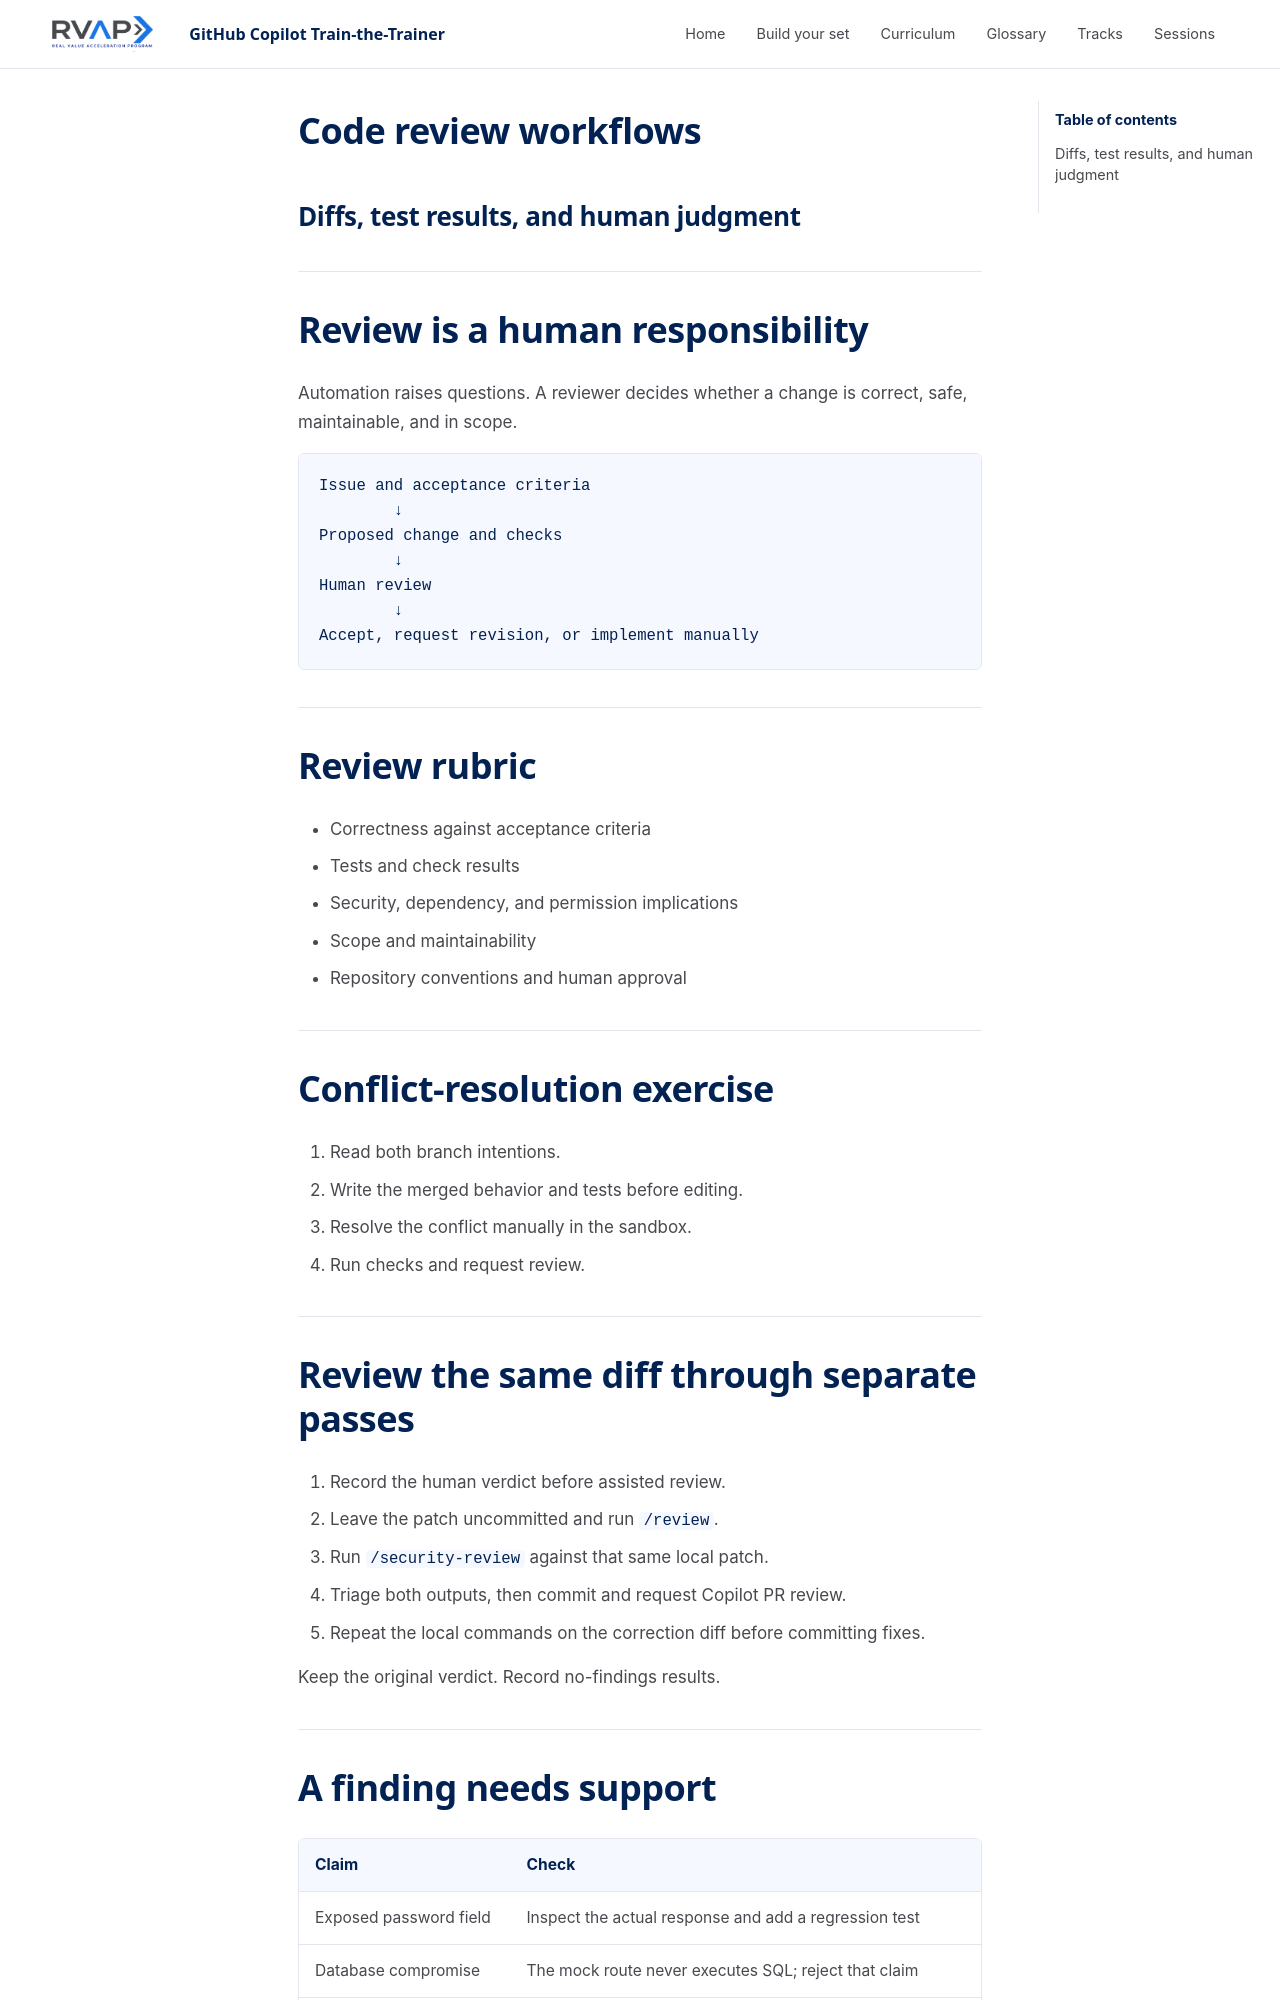

repository: microsoft/frontier-ghcp-ttt-rvas · page: previews/pr-20-2909f630fc/sessions/session-m2-04-code-review-prs/slides/index.html · generator: mkdocs

---
marp: true
theme: ghcp-ttt
paginate: true
header: 'GitHub Copilot Train-the-Trainer'
footer: 'Session M2-04: Code Review'
---

<!-- _class: lead -->

# Code review workflows
## Diffs, test results, and human judgment

---

# Review is a human responsibility

Automation raises questions. A reviewer decides whether a change is correct, safe, maintainable, and in scope.

```text
Issue and acceptance criteria
        ↓
Proposed change and checks
        ↓
Human review
        ↓
Accept, request revision, or implement manually
```

---

# Review rubric

- Correctness against acceptance criteria
- Tests and check results
- Security, dependency, and permission implications
- Scope and maintainability
- Repository conventions and human approval

---

# Conflict-resolution exercise

1. Read both branch intentions.
2. Write the merged behavior and tests before editing.
3. Resolve the conflict manually in the sandbox.
4. Run checks and request review.

---

# Review the same diff through separate passes

1. Record the human verdict before assisted review.
2. Leave the patch uncommitted and run `/review`.
3. Run `/security-review` against that same local patch.
4. Triage both outputs, then commit and request Copilot PR review.
5. Repeat the local commands on the correction diff before committing fixes.

Keep the original verdict. Record no-findings results.

---
